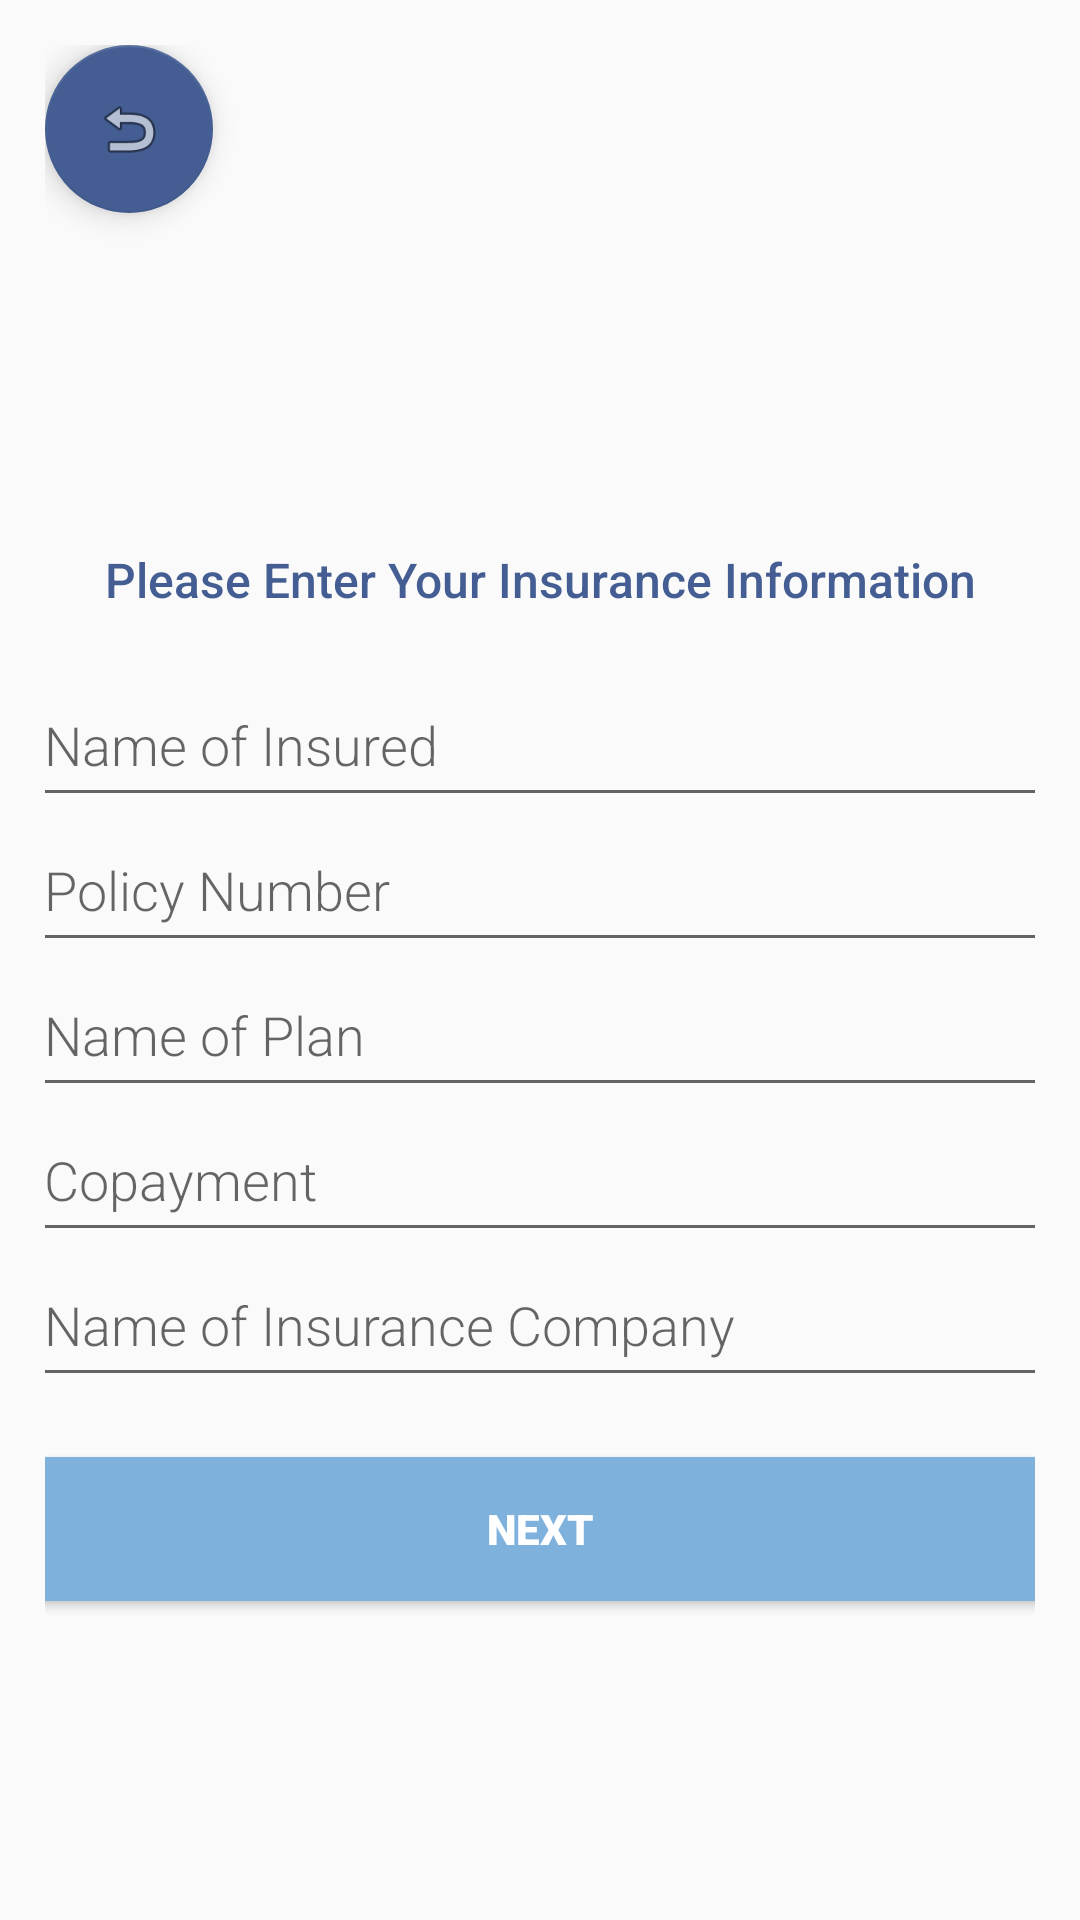

Write the Android layout XML for this screen, with the resource values it uses.
<!-- AndroidManifest.xml: application theme AppTheme.NoActionBar -->
<!-- res/layout/activity_insurance_enter.xml -->
<?xml version="1.0" encoding="utf-8"?>
<LinearLayout xmlns:android="http://schemas.android.com/apk/res/android"
    xmlns:app="http://schemas.android.com/apk/res-auto"
    android:orientation="vertical"
    android:layout_width="match_parent"
    android:layout_height="match_parent"
    android:padding="15dp"
    android:gravity="center">

    <android.support.design.widget.FloatingActionButton
        android:id="@+id/InsuranceEnterHome"
        android:layout_width="wrap_content"
        android:layout_height="wrap_content"
        android:layout_gravity="top|start"
        android:layout_margin="@dimen/fab_margin"
        app:srcCompat="@android:drawable/ic_menu_revert"
        app:backgroundTint="@color/queenBlue"/>

    <LinearLayout
        android:layout_width="355dp"
        android:layout_height="match_parent"
        android:gravity="center"
        android:orientation="vertical">

        <TextView
            android:layout_width="match_parent"
            android:layout_height="wrap_content"
            android:gravity="center"
            android:padding="20dp"
            android:fontFamily="sans-serif-medium"
            android:textSize="16dp"
            android:textColor="@color/queenBlue"
            android:text="Please Enter Your Insurance Information"/>

        <EditText
            android:id="@+id/ipname"
            android:layout_width="match_parent"
            android:layout_height="wrap_content"
            android:fontFamily="sans-serif-light"
            android:ems="10"
            android:padding="12dp"
            android:inputType="textPersonName"
            android:hint="Name of Insured" />

        <EditText
            android:id="@+id/ipolicynum"
            android:layout_width="match_parent"
            android:layout_height="wrap_content"
            android:ems="10"
            android:fontFamily="sans-serif-light"
            android:hint="Policy Number"
            android:inputType="number"
            android:padding="12dp" />

        <EditText
            android:id="@+id/iplanname"
            android:layout_width="match_parent"
            android:layout_height="wrap_content"
            android:fontFamily="sans-serif-light"
            android:ems="10"
            android:padding="12dp"
            android:inputType="textPersonName"
            android:hint="Name of Plan" />

        <EditText
            android:id="@+id/icopayment"
            android:layout_width="match_parent"
            android:layout_height="wrap_content"
            android:fontFamily="sans-serif-light"
            android:ems="10"
            android:padding="12dp"
            android:inputType="number"
            android:hint="Copayment" />

        <EditText
            android:id="@+id/icompanyname"
            android:layout_width="match_parent"
            android:layout_height="wrap_content"
            android:fontFamily="sans-serif-light"
            android:ems="10"
            android:padding="12dp"
            android:inputType="textPersonName"
            android:hint="Name of Insurance Company" />

        <Button
            android:id="@+id/insurancenext"
            android:layout_width="match_parent"
            android:layout_height="wrap_content"
            android:layout_marginTop="20dp"
            android:background="@color/lightBlue"
            android:fontFamily="sans-serif-black"
            android:text="Next"
            android:textColor="@color/white" />

    </LinearLayout>
</LinearLayout>
<!-- resources referenced by this layout -->
<resources>
  <color name="lightBlue">#7EB2DD</color>
  <color name="queenBlue">#445E93</color>
  <color name="white">#FFFFFF</color>
  <style name="AppTheme.NoActionBar" parent="Theme.AppCompat.Light.DarkActionBar">
          <item name="windowActionBar">false</item>
          <item name="windowNoTitle">true</item>
          <item name="android:windowFullscreen">true</item>
      </style>
</resources>
